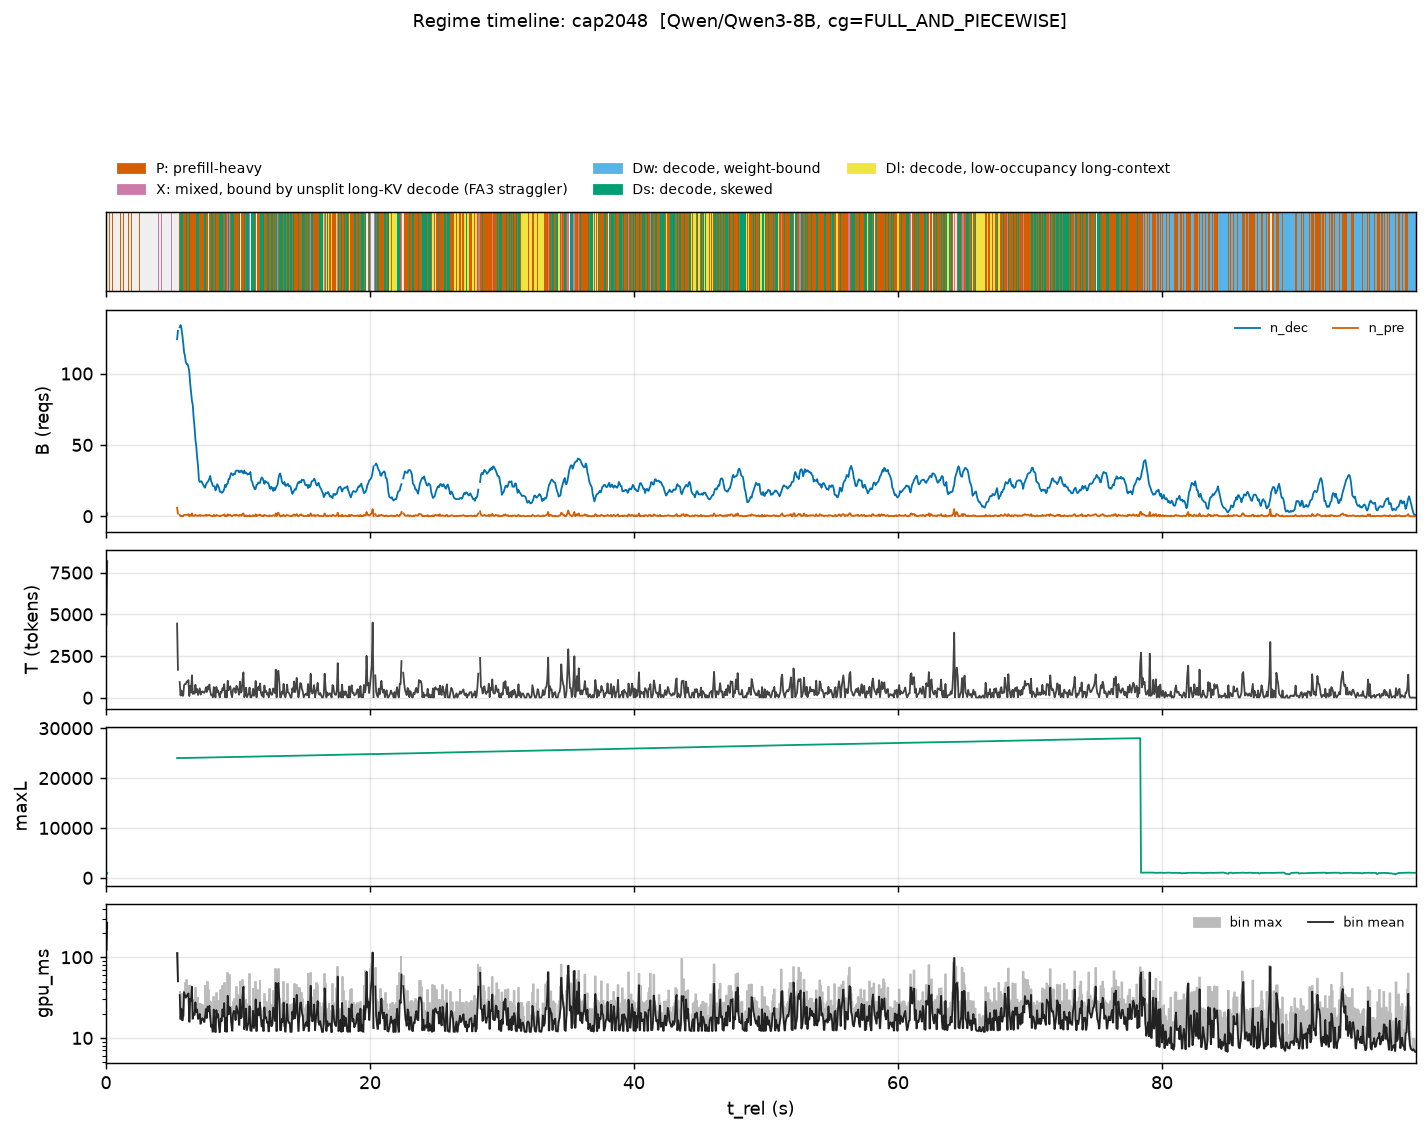

The data file committed next to this chart (first rows):
t_rel, n_dec_mean, n_pre_mean, T_mean, maxL_max, gpu_ms_mean, gpu_ms_max
0.03307, 0.5, 1.5, 4400, 610.0, 122.3, 205.8
0.09922, 2.0, 1.0, 8192, 970.0, 267.8, 267.8
0.1654, , , , , , 
0.2315, 2.0, 1.0, 8192, 971.0, 330.5, 330.5
0.2977, , , , , , 
0.3638, , , , , , 
0.43, , , , , , 
0.4961, 2.0, 2.0, 8192, 972.0, 236.3, 236.3
0.5623, , , , , , 
0.6284, , , , , , 
0.6946, , , , , , 
0.7607, , , , , , 
0.8268, 3.0, 1.0, 8192, 24001, 278, 278
0.893, , , , , , 
0.9591, , , , , , 
1.025, , , , , , 
1.091, 3.0, 2.0, 8192, 24002, 331.5, 331.5
1.158, , , , , , 
1.224, , , , , , 
1.29, , , , , , 
1.356, 4.0, 1.0, 8192, 24003, 220.9, 220.9
1.422, , , , , , 
1.488, , , , , , 
1.554, , , , , , 
1.621, , , , , , 
1.687, 4.0, 1.0, 8192, 24004, 295.9, 295.9
1.753, , , , , , 
1.819, , , , , , 
1.885, 4.0, 2.0, 8192, 24005, 327.3, 327.3
1.951, , , , , , 
2.018, , , , , , 
2.084, , , , , , 
2.15, , , , , , 
2.216, 5.0, 1.0, 8192, 24006, 222.3, 222.3
2.282, , , , , , 
2.348, , , , , , 
2.414, , , , , , 
2.481, , , , , , 
2.547, 5.0, 1.0, 8192, 24007, 297, 297
2.613, , , , , , 
2.679, , , , , , 
2.745, 5.0, 3.0, 8192, 24008, 328.4, 328.4
2.811, , , , , , 
2.877, , , , , , 
2.944, , , , , , 
3.01, , , , , , 
3.076, 7.0, 13.0, 8192, 24009, 193.6, 193.6
3.142, , , , , , 
3.208, , , , , , 
3.274, , , , , , 
3.34, , , , , , 
3.407, , , , , , 
3.473, , , , , , 
3.539, , , , , , 
3.605, 19.0, 11.0, 8192, 24010, 193.8, 193.8
3.671, , , , , , 
3.737, , , , , , 
3.803, 29.0, 12.0, 8192, 24011, 204, 204
3.87, , , , , , 
3.936, , , , , , 
... 1,440 more rows
